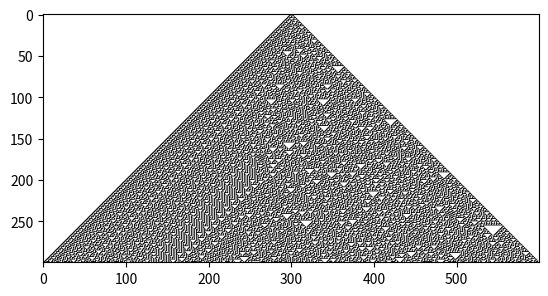

This chart was generated by the following Python code:
# Generate fractal-like images using Rule 30. Rule and size are controlled via
# global variables. Uses NumPy arrays to speed up computation. Shows generated
# image using Pyplot.

import numpy as np
import matplotlib.pyplot as plt
from time import time

RULE = 30
GENERATIONS = 300
WIDTH = GENERATIONS*2

def main():
    start_time = time()

    rules = np.array([int(i) for i in np.binary_repr(RULE, 8)])
    population = np.zeros((GENERATIONS, WIDTH), dtype=int)

    # initial state
    population[0, WIDTH // 2] = 1

    for g in range(GENERATIONS-1):
        for i in range(1,WIDTH-1):
            neighbors = population[g, i-1:i+2]
            population[g+1, i] = rules[7-np.dot(neighbors, [4, 2, 1])]

    stop_time = time()

    print(f"finished in {round(stop_time-start_time, 2)}s")

    plt.imshow(population, cmap="gray_r")
    plt.show()

main()
